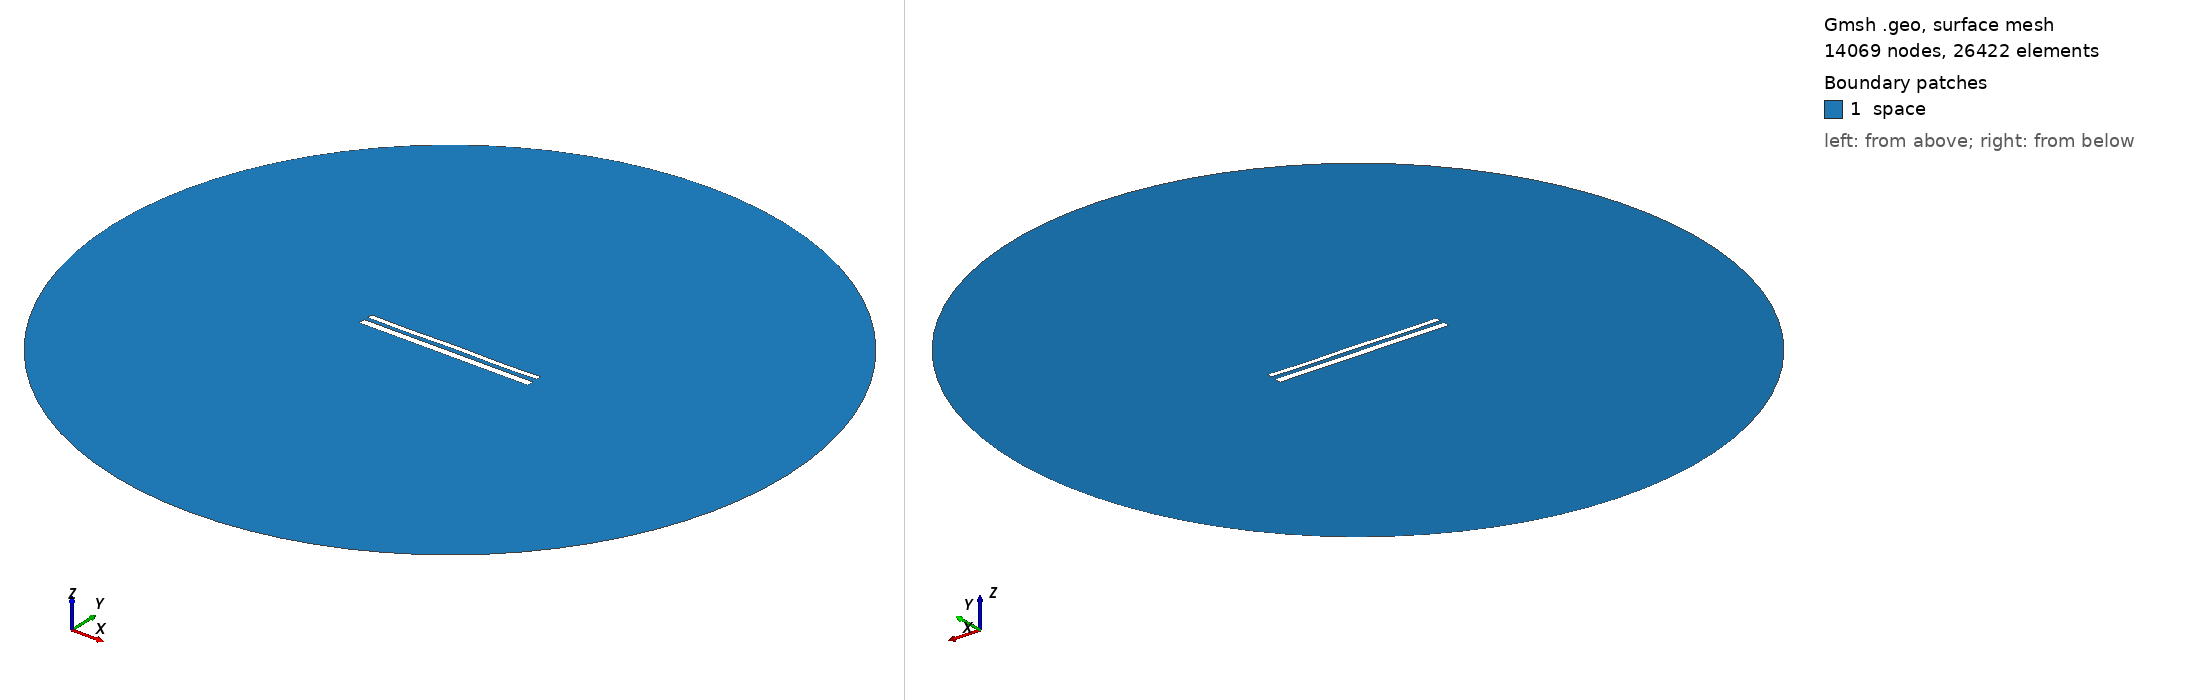

Gmsh geometry script, surface-meshed: 14069 nodes, 26422 surface elements. Boundary patches (legend numbers): 1 space. Left view from above one corner, right view from below the opposite corner. Legend entries are the model's physical surfaces. The drawing asked Gmsh for element sizes between 1% and 20% of the model's largest extent; the script's own settings can give other sizes.

=== 11811.geo (drawn) ===
//---------------------------------------
// Geometry kernel
//---------------------------------------

SetFactory("OpenCASCADE");



//---------------------------------------
// Parameters of the geometry
//---------------------------------------

// Overetch of the upper plate
overetch = 0.375;

// Distance between the plates
distance = 2.25;

// Discretization over the x axis (for the deformation)
nx = 50; 

// Length of the plate
L = 100 - overetch; 

// Number of modes
n = 4; 

// 1st mode coefficient
coeff(1) = 0.15;
beta(1) = 0.596864 * 3.1415926535 / L;

// 2nd mode coefficient
coeff(2) = 0.0;
beta(2) = 1.49418 * 3.1415926535 / L;

// 3rd mode coefficient
coeff(3) = 0.0;
beta(3) = 2.50025 * 3.1415926535 / L;

// 4th mode coefficient
coeff(4) = -0.15;
beta(4) = 3.49999 * 3.1415926535 / L;



//---------------------------------------
// Upper plate (deformed rectangle)
//---------------------------------------

// Coordiantes of the upper plate
xmin = -50;
xmax = 50 - overetch;

// Height of the upper plate
yheight = 4 - 2 * overetch;

// Indexes of the points
UpperID[] = {};
LowerID[] = {};
LeftID[] = {};
RightID[] = {};

// Point index
p = 1;

// Horizontal edges
For i In {1:nx}
    x = xmin + (i-1)*(xmax - xmin)/(nx-1);

    y_bottom = distance / 2 + overetch;
    For j In {1:n}
        C = (Cosh(beta(j)*L) + Cos(beta(j)*L)) / (Sinh(beta(j)*L) + Sin(beta(j)*L));
        y_bottom  = y_bottom + coeff(j) * (Cosh(beta(j)*(x+50)) - Cos(beta(j)*(x+50)) - C * (Sinh(beta(j)*(x+50)) - Sin(beta(j)*(x+50))));
    EndFor

    y_top = y_bottom + yheight;

    Point(p) = {x, y_top, 0, 1.0};
    UpperID[i] = p;
    p = p + 1;

    Point(p) = {x, y_bottom, 0, 1.0};
    LowerID[i] = p;
    p = p + 1;
EndFor

// Create point lists
UpperPts[] = {}; LowerPts[] = {};
For i In {1:nx}
  UpperPts[] += {UpperID[i]};
  LowerPts[] += {LowerID[i]};
EndFor

// Build splines
Spline(1) = {UpperPts[]};
Spline(2) = {LowerPts[]};
Line(3) = {LowerPts[nx-1], UpperPts[nx-1]};
Line(4) = {LowerPts[0], UpperPts[0]};

// Build the plane surface
Curve Loop(1) = {2, 3, -1, -4};
Plane Surface(1) = {1};



//---------------------------------------
// Lower plate (rectangle)
//---------------------------------------

// Vertices
Point(1001) = {-50, -1, 0, 1.0};
Point(1002) = { 50, -1, 0, 1.0};
Point(1003) = { 50,  -5, 0, 1.0};
Point(1004) = {-50,  -5, 0, 1.0};

// Edges
Line(5) = {1001, 1002};
Line(6) = {1002, 1003};
Line(7) = {1003, 1004};
Line(8) = {1004, 1001};

// Plane surface
Line Loop(2) = {5, 6, 7, 8};
Plane Surface(2) = {2}; 



//---------------------------------------
// Outer (fictious) boundary
//---------------------------------------

// Points
Point(1005) = {0, 0, 0};       // Center
Point(1006) = {200, 0, 0};     // Start point
Point(1007) = {0, 200, 0};     // 90 degrees
Point(1008) = {-200, 0, 0};    // 180 degrees
Point(1009) = {0, -200, 0};    // 270 degrees

// Circle arcs (each needs start, center, end)
Circle(9) = {1006, 1005, 1007};
Circle(10) = {1007, 1005, 1008};
Circle(11) = {1008, 1005, 1009};
Circle(12) = {1009, 1005, 1006};

// Plane surface for the entire domain
Curve Loop(3) = {9, 10, 11, 12};
Surface(3) = {3};

// Subtract the plates from the whole domain to obtain the actual domain where we want to solve the equations
BooleanDifference{ Surface{3}; Delete; }{ Surface{1}; Surface{2}; Delete; }




//---------------------------------------
// Transfinite Lines/Curves
//---------------------------------------

// Set the number of points on the boundaries
r = 7;

// Plates
Transfinite Curve {1, 2} = 50*r Using Progression 1;
Transfinite Curve {3, 4} = 2*r Using Progression 1;
Transfinite Line {5, 7} = 50*r Using Progression 1;
Transfinite Line {6, 8} = 2*r Using Progression 1;

// Outer boundary
Transfinite Line {9, 10, 11, 12} = 20 Using Progression 1;



//---------------------------------------
// Physical groups
//---------------------------------------                

// Physical curves (boundaries)
Physical Line("force_segment", 10) = {2};
Physical Line("upper_plate", 11) = {1, 3, 4};
Physical Line("lower_plate", 12) = {5, 6, 7, 8};
Physical Line("boundary", 20) = {9, 10, 11, 12};

// Physical Surfaces
Physical Surface("space", 30) = {3};



//---------------------------------------
// 6. Generate the Mesh
//---------------------------------------

// 2D mesh generation
Mesh 2;
